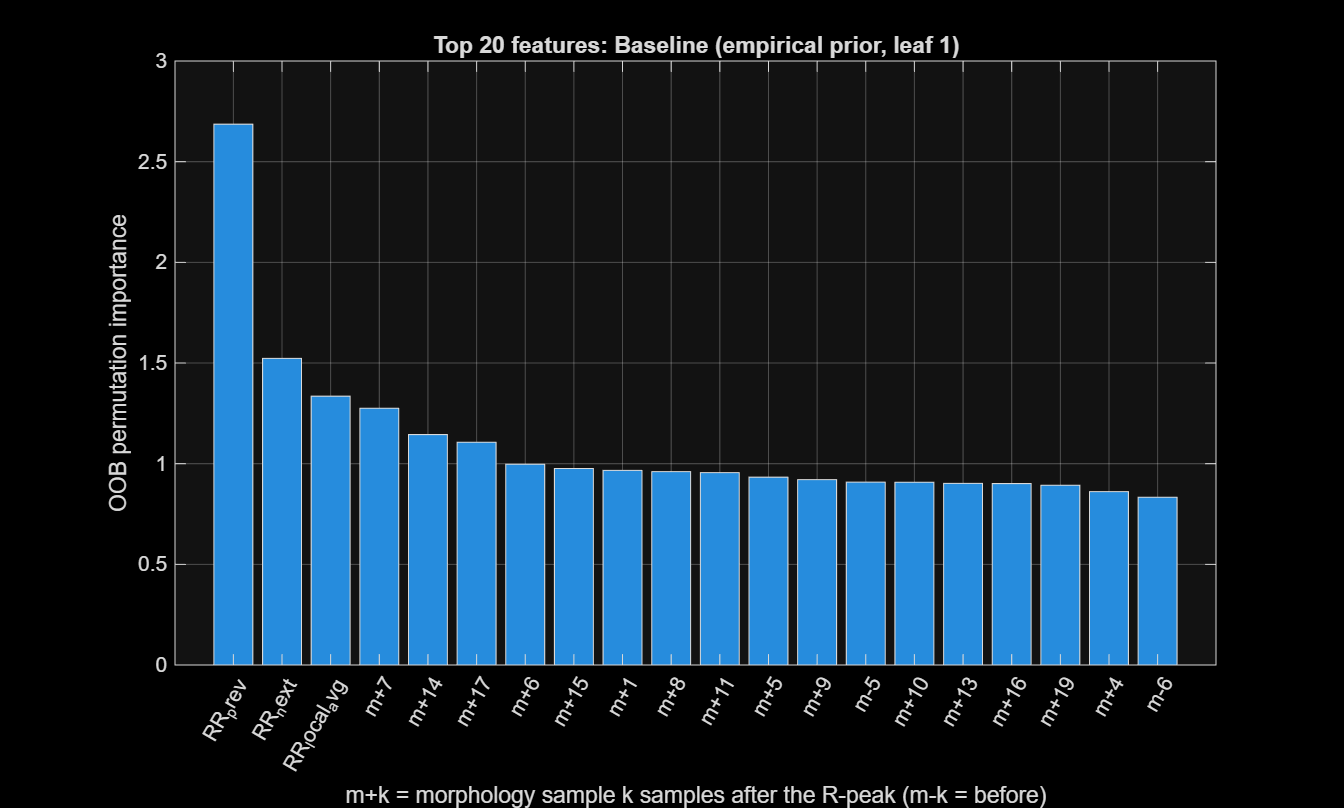

Values plotted in this chart, from the file beside it:
Rank, Column, Feature, Importance
1, 1, RR_prev, 2.686
2, 2, RR_next, 1.523
3, 3, RR_local_avg, 1.335
4, 101, morphology +7 samples (+19 ms), 1.275
5, 108, morphology +14 samples (+39 ms), 1.145
6, 111, morphology +17 samples (+47 ms), 1.106
7, 100, morphology +6 samples (+17 ms), 0.9971
8, 109, morphology +15 samples (+42 ms), 0.9761
9, 95, morphology +1 samples (+3 ms), 0.9668
10, 102, morphology +8 samples (+22 ms), 0.9605
11, 105, morphology +11 samples (+31 ms), 0.9554
12, 99, morphology +5 samples (+14 ms), 0.9329
13, 103, morphology +9 samples (+25 ms), 0.9207
14, 89, morphology -5 samples (-14 ms), 0.9083
15, 104, morphology +10 samples (+28 ms), 0.9078
16, 107, morphology +13 samples (+36 ms), 0.9021
17, 110, morphology +16 samples (+44 ms), 0.9011
18, 113, morphology +19 samples (+53 ms), 0.893
19, 98, morphology +4 samples (+11 ms), 0.8613
20, 88, morphology -6 samples (-17 ms), 0.8332
